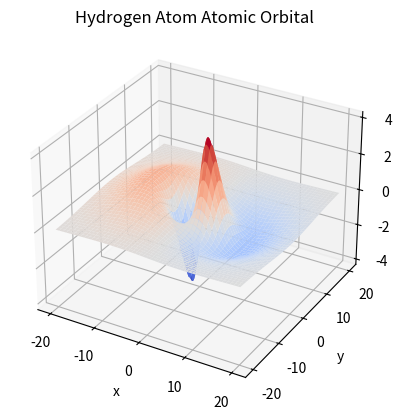

This chart was generated by the following Python code:
import numpy as np
import matplotlib.pyplot as plt

# Define the wave function
def psi(x, y):
    # Calculate r
    r = np.sqrt(x**2 + y**2)

    # Calculate and return the wave function
    return x * (6 - r) * np.exp(-r / 3)


# Create x and y values from -20 to 20
x = np.linspace(-20, 20, 200)
y = np.linspace(-20, 20, 200)

# Create a 2D grid of x and y values
x, y = np.meshgrid(x, y)

# Calculate the wave function at every point
z = psi(x, y)

# Create a 3D figure
fig = plt.figure()
ax = fig.add_subplot(111, projection="3d")

# Make the surface plot
ax.plot_surface(x, y, z, cmap='coolwarm')

# Label the axes
ax.set_xlabel("x")
ax.set_ylabel("y")
ax.set_zlabel(r"$\psi(x,y)$")

# Add a title
ax.set_title("Hydrogen Atom Atomic Orbital")

# Display the plot
plt.show()
